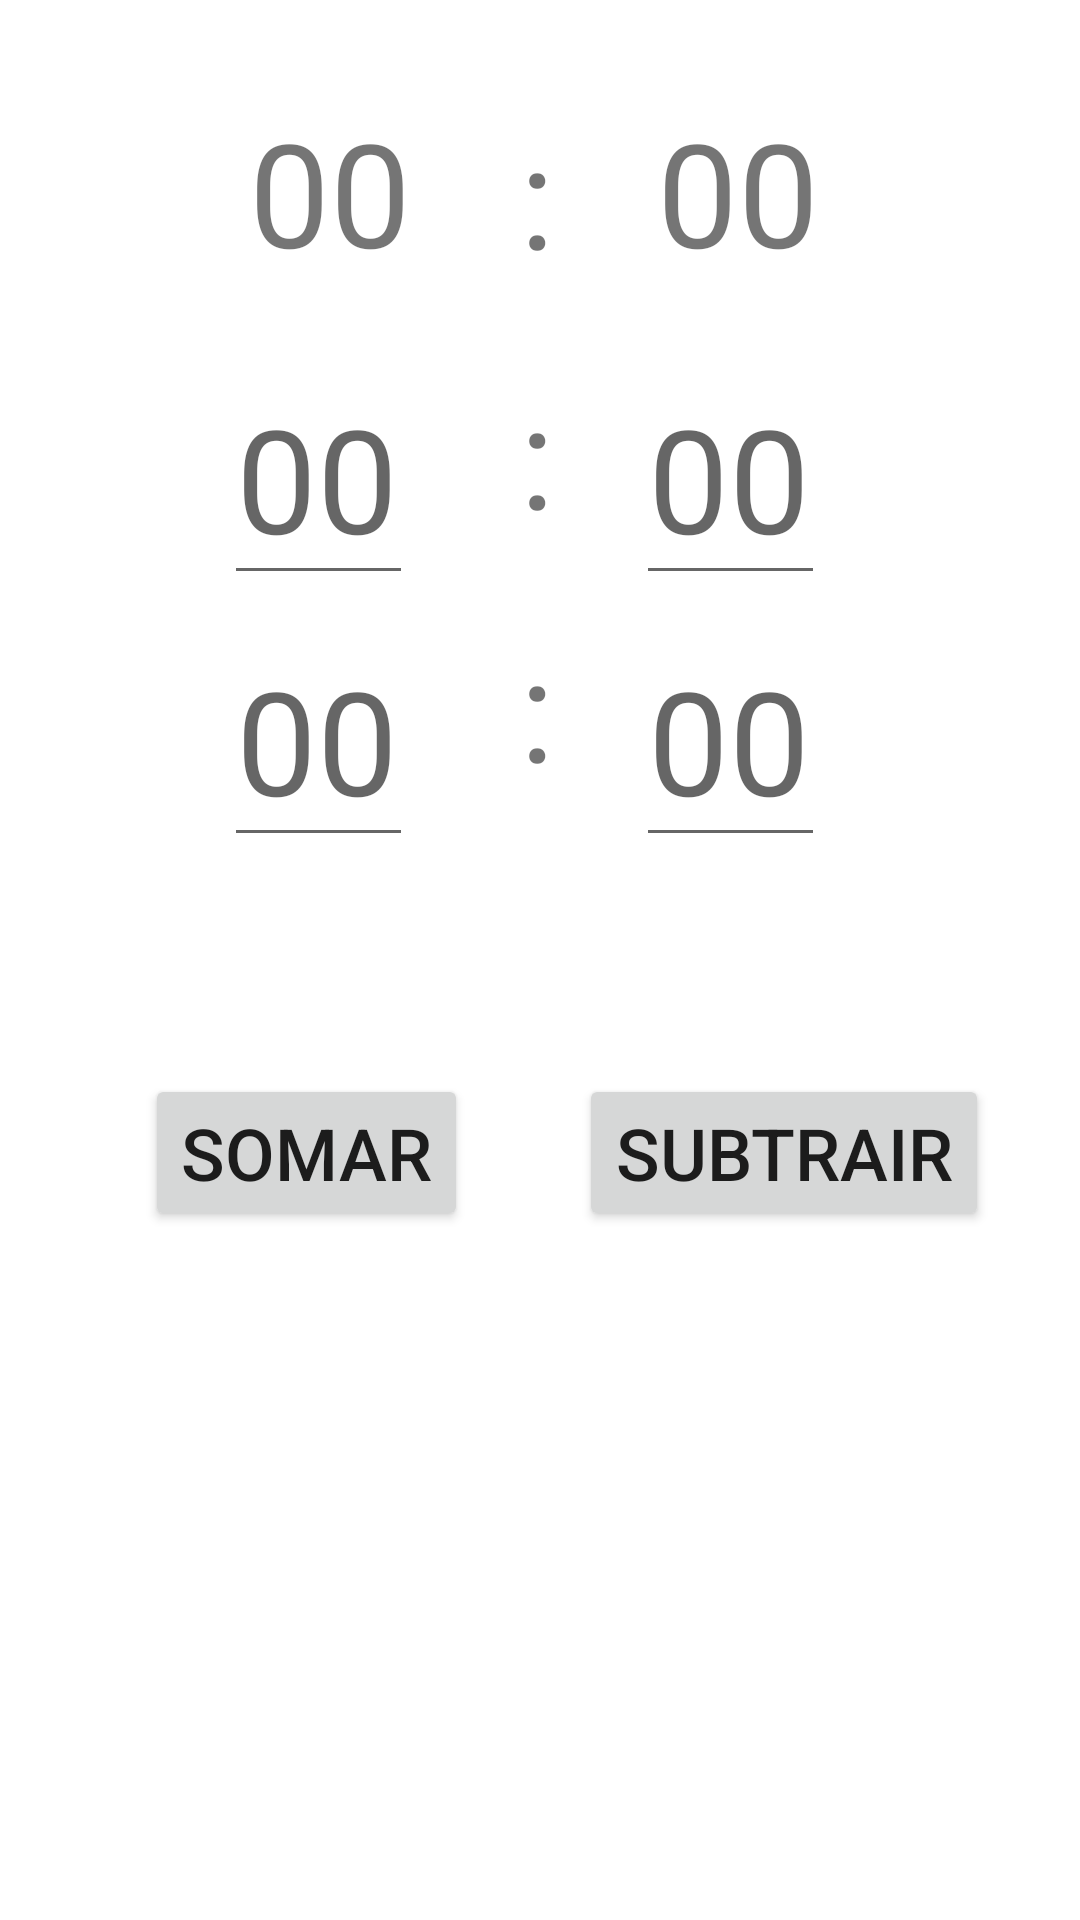

Here is an Android app screen rendered from its layout file. Give the layout XML and the strings, colors and styles it references.
<!-- AndroidManifest.xml: application theme Theme.AulaPage -->
<!-- res/layout/fragment_segundo.xml -->
<?xml version="1.0" encoding="utf-8"?>
<FrameLayout xmlns:android="http://schemas.android.com/apk/res/android"
    xmlns:app="http://schemas.android.com/apk/res-auto"
    xmlns:tools="http://schemas.android.com/tools"
    android:layout_width="match_parent"
    android:layout_height="match_parent"
    tools:context=".Segundo">

    <androidx.constraintlayout.widget.ConstraintLayout
        android:layout_width="match_parent"
        android:layout_height="match_parent"
        tools:context=".calcHoras">

        <EditText
            android:id="@+id/newMinuto2"
            android:layout_width="63dp"
            android:layout_height="80dp"
            android:ems="10"
            android:hint="00"
            android:inputType="number"
            android:textSize="48sp"
            app:layout_constraintBottom_toBottomOf="parent"
            app:layout_constraintEnd_toEndOf="parent"
            app:layout_constraintHorizontal_bias="0.24"
            app:layout_constraintStart_toEndOf="@+id/textView12"
            app:layout_constraintTop_toBottomOf="@+id/newMinuto"
            app:layout_constraintVertical_bias="0.02" />

        <EditText
            android:id="@+id/newHora"
            android:layout_width="63dp"
            android:layout_height="80dp"
            android:ems="10"
            android:hint="00"
            android:inputType="number"
            android:textSize="48sp"
            app:layout_constraintBottom_toBottomOf="parent"
            app:layout_constraintEnd_toStartOf="@+id/textView11"
            app:layout_constraintHorizontal_bias="0.676"
            app:layout_constraintStart_toStartOf="parent"
            app:layout_constraintTop_toBottomOf="@+id/horaReal"
            app:layout_constraintVertical_bias="0.049" />

        <TextView
            android:id="@+id/minutoReal"
            android:layout_width="54dp"
            android:layout_height="64dp"
            android:text="00"
            android:textSize="48sp"
            app:layout_constraintBottom_toBottomOf="parent"
            app:layout_constraintEnd_toEndOf="parent"
            app:layout_constraintHorizontal_bias="0.486"
            app:layout_constraintStart_toEndOf="@+id/horaReal"
            app:layout_constraintTop_toTopOf="parent"
            app:layout_constraintVertical_bias="0.055" />

        <TextView
            android:id="@+id/textView9"
            android:layout_width="12dp"
            android:layout_height="64dp"
            android:text=":"
            android:textSize="48sp"
            app:layout_constraintBottom_toBottomOf="parent"
            app:layout_constraintEnd_toEndOf="parent"
            app:layout_constraintHorizontal_bias="0.498"
            app:layout_constraintStart_toStartOf="parent"
            app:layout_constraintTop_toTopOf="parent"
            app:layout_constraintVertical_bias="0.056" />

        <TextView
            android:id="@+id/horaReal"
            android:layout_width="54dp"
            android:layout_height="64dp"
            android:text="00"
            android:textSize="48sp"
            app:layout_constraintBottom_toBottomOf="parent"
            app:layout_constraintEnd_toStartOf="@+id/textView9"
            app:layout_constraintHorizontal_bias="0.696"
            app:layout_constraintStart_toStartOf="parent"
            app:layout_constraintTop_toTopOf="parent"
            app:layout_constraintVertical_bias="0.055" />

        <Button
            android:id="@+id/subBtt"
            android:layout_width="wrap_content"
            android:layout_height="wrap_content"
            android:text="Subtrair"
            android:textSize="24sp"
            app:layout_constraintBottom_toBottomOf="parent"
            app:layout_constraintEnd_toEndOf="parent"
            app:layout_constraintHorizontal_bias="0.549"
            app:layout_constraintStart_toEndOf="@+id/somarBtt"
            app:layout_constraintTop_toBottomOf="@+id/newMinuto2"
            app:layout_constraintVertical_bias="0.24" />

        <TextView
            android:id="@+id/textView11"
            android:layout_width="12dp"
            android:layout_height="64dp"
            android:text=":"
            android:textSize="48sp"
            app:layout_constraintBottom_toBottomOf="parent"
            app:layout_constraintEnd_toEndOf="parent"
            app:layout_constraintHorizontal_bias="0.498"
            app:layout_constraintStart_toStartOf="parent"
            app:layout_constraintTop_toBottomOf="@+id/textView9"
            app:layout_constraintVertical_bias="0.047" />

        <EditText
            android:id="@+id/newMinuto"
            android:layout_width="63dp"
            android:layout_height="80dp"
            android:ems="10"
            android:hint="00"
            android:inputType="number"
            android:textSize="48sp"
            app:layout_constraintBottom_toBottomOf="parent"
            app:layout_constraintEnd_toEndOf="parent"
            app:layout_constraintHorizontal_bias="0.24"
            app:layout_constraintStart_toEndOf="@+id/textView11"
            app:layout_constraintTop_toBottomOf="@+id/minutoReal"
            app:layout_constraintVertical_bias="0.049" />

        <EditText
            android:id="@+id/newHora2"
            android:layout_width="63dp"
            android:layout_height="80dp"
            android:ems="10"
            android:hint="00"
            android:inputType="number"
            android:textSize="48sp"
            app:layout_constraintBottom_toBottomOf="parent"
            app:layout_constraintEnd_toStartOf="@+id/textView12"
            app:layout_constraintHorizontal_bias="0.676"
            app:layout_constraintStart_toStartOf="parent"
            app:layout_constraintTop_toBottomOf="@+id/newHora"
            app:layout_constraintVertical_bias="0.02" />

        <Button
            android:id="@+id/somarBtt"
            android:layout_width="wrap_content"
            android:layout_height="wrap_content"
            android:text="Somar"
            android:textSize="24sp"
            app:layout_constraintBottom_toBottomOf="parent"
            app:layout_constraintEnd_toEndOf="parent"
            app:layout_constraintHorizontal_bias="0.192"
            app:layout_constraintStart_toStartOf="parent"
            app:layout_constraintTop_toBottomOf="@+id/newHora2"
            app:layout_constraintVertical_bias="0.24" />

        <TextView
            android:id="@+id/textView12"
            android:layout_width="12dp"
            android:layout_height="64dp"
            android:text=":"
            android:textSize="48sp"
            app:layout_constraintBottom_toBottomOf="parent"
            app:layout_constraintEnd_toEndOf="parent"
            app:layout_constraintHorizontal_bias="0.498"
            app:layout_constraintStart_toStartOf="parent"
            app:layout_constraintTop_toBottomOf="@+id/textView11"
            app:layout_constraintVertical_bias="0.052" />

    </androidx.constraintlayout.widget.ConstraintLayout>

</FrameLayout>
<!-- resources referenced by this layout -->
<resources>
  <style name="Theme.AulaPage" parent="Theme.MaterialComponents.DayNight.DarkActionBar">
          
          <item name="colorPrimary">@color/purple_500</item>
          <item name="colorPrimaryVariant">@color/purple_700</item>
          <item name="colorOnPrimary">@color/white</item>
          
          <item name="colorSecondary">@color/teal_200</item>
          <item name="colorSecondaryVariant">@color/teal_700</item>
          <item name="colorOnSecondary">@color/black</item>
          
          <item name="android:statusBarColor">?attr/colorPrimaryVariant</item>
          
      </style>
  <!-- not gathered from this repository: default colours our renderer supplied (Android Studio template values) -->
  <color name="purple_500">#FF6200EE</color>
  <color name="purple_700">#FF3700B3</color>
  <color name="teal_200">#FF03DAC5</color>
  <color name="teal_700">#FF018786</color>
  <color name="black">#FF000000</color>
  <color name="white">#FFFFFFFF</color>
</resources>
